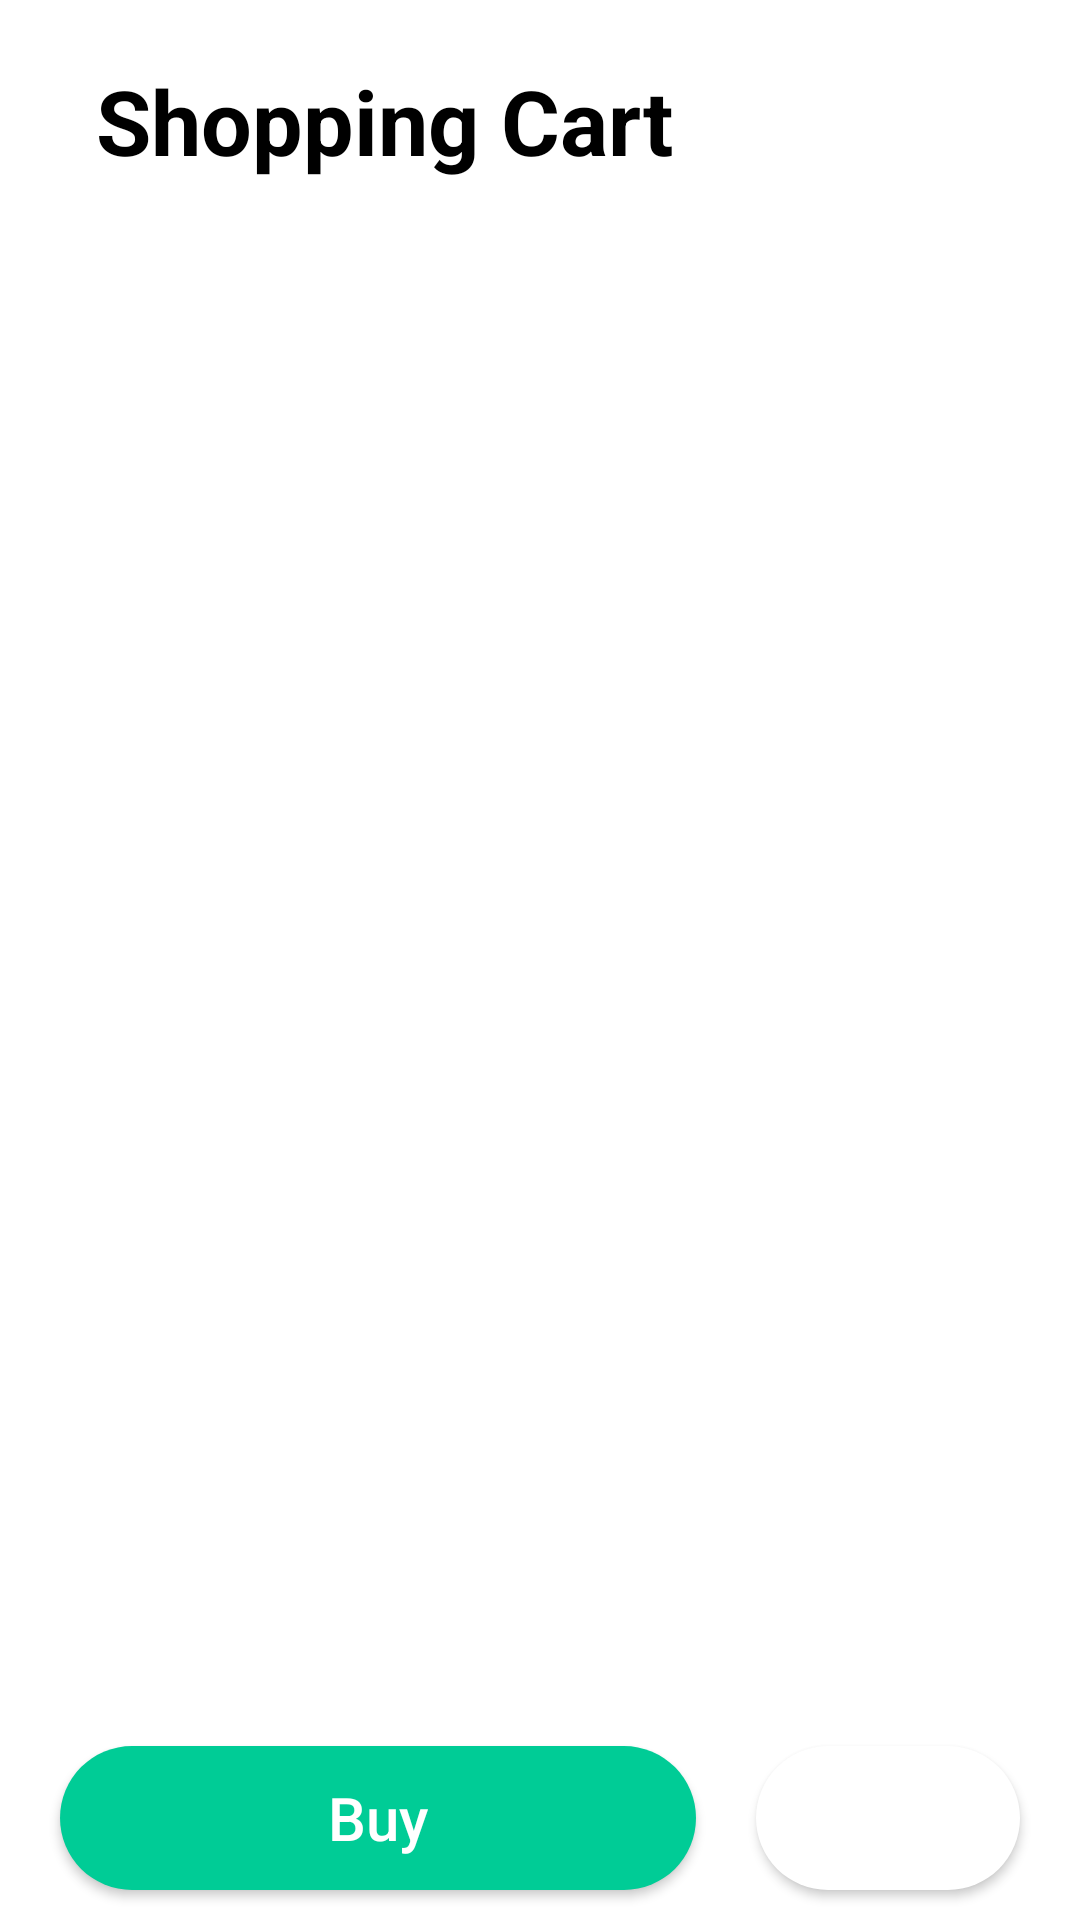

Here is an Android app screen rendered from its layout file. Give the layout XML and the strings, colors and styles it references.
<!-- AndroidManifest.xml: application theme Theme.AppcenteCommerceApp -->
<!-- res/layout/fragment_shopping_cart.xml -->
<?xml version="1.0" encoding="utf-8"?>
<androidx.constraintlayout.widget.ConstraintLayout xmlns:android="http://schemas.android.com/apk/res/android"
    xmlns:tools="http://schemas.android.com/tools"
    android:layout_width="match_parent"
    android:layout_height="match_parent"
    xmlns:app="http://schemas.android.com/apk/res-auto"
    tools:context=".ShoppingCartFragment">

    <TextView
        android:id="@+id/tv_shopping_cart"
        android:layout_width="match_parent"
        android:layout_height="wrap_content"
        app:layout_constraintStart_toStartOf="parent"
        app:layout_constraintTop_toTopOf="parent"
        android:layout_marginTop="20dp"
        android:layout_marginHorizontal="32dp"
        android:textColor="@color/black"
        android:textStyle="bold"
        android:textSize="30sp"
        android:text="@string/shopping_cart"
        />
    <androidx.recyclerview.widget.RecyclerView
        android:layout_width="match_parent"
        android:layout_height="0dp"
        app:layout_constraintTop_toBottomOf="@id/tv_shopping_cart"
        app:layout_constraintBottom_toTopOf="@id/btn_buy"
        />
    <androidx.appcompat.widget.AppCompatButton
        android:id="@+id/btn_buy"
        android:layout_width="0dp"
        android:layout_height="wrap_content"
        app:layout_constraintStart_toStartOf="parent"
        app:layout_constraintBottom_toBottomOf="parent"
        app:layout_constraintEnd_toStartOf="@id/tv_price"
        android:layout_marginBottom="10dp"
        android:layout_marginHorizontal="20dp"
        android:background="@drawable/bg_buy"
        android:textColor="@color/white"
        android:textSize="20sp"
        android:text="@string/buy"
        android:textAllCaps="false"
        />
    <androidx.appcompat.widget.AppCompatButton
        android:id="@+id/tv_price"
        android:layout_width="0dp"
        android:layout_height="wrap_content"
        app:layout_constraintEnd_toEndOf="parent"
        app:layout_constraintBottom_toBottomOf="@id/btn_buy"
        app:layout_constraintTop_toTopOf="@id/btn_buy"
        android:layout_marginEnd="20dp"
        android:background="@drawable/bg_price"
        tools:text="$224"
        />

</androidx.constraintlayout.widget.ConstraintLayout>
<!-- resources referenced by this layout -->
<resources>
  <color name="black">#FF000000</color>
  <color name="white">#FFFFFFFF</color>
  <!-- drawable bg_buy (drawable) -->
  <?xml version="1.0" encoding="utf-8"?>
  <shape xmlns:android="http://schemas.android.com/apk/res/android" >
      <solid android:color="@color/green_buy"/>
      <corners android:radius="100dp" />
  </shape>
  <!-- drawable bg_price (drawable) -->
  <?xml version="1.0" encoding="utf-8"?>
  <shape xmlns:android="http://schemas.android.com/apk/res/android" >
      <solid android:color="@color/white"/>
      <corners android:radius="100dp" />
  </shape>
  <string name="buy">Buy</string>
  <string name="shopping_cart">Shopping Cart</string>
  <style name="Theme.AppcenteCommerceApp" parent="Theme.MaterialComponents.DayNight.NoActionBar">
          
          <item name="colorPrimary">@color/purple_500</item>
          <item name="colorPrimaryVariant">@color/light_green_header</item>
          <item name="colorOnPrimary">@color/white</item>
          
          <item name="colorSecondary">@color/teal_200</item>
          <item name="colorSecondaryVariant">@color/teal_700</item>
          <item name="colorOnSecondary">@color/black</item>
          
          <item name="android:statusBarColor">?attr/colorPrimaryVariant</item>
          
          <item name="android:windowBackground">@color/white</item>
          
          <item name="android:windowLightStatusBar">true</item>
          
      </style>
  <color name="green_buy">#FF00CC96</color>
  <color name="purple_500">#FF6200EE</color>
  <color name="light_green_header">#FFF0FFFB</color>
  <color name="teal_200">#FF03DAC5</color>
  <color name="teal_700">#FF018786</color>
</resources>
